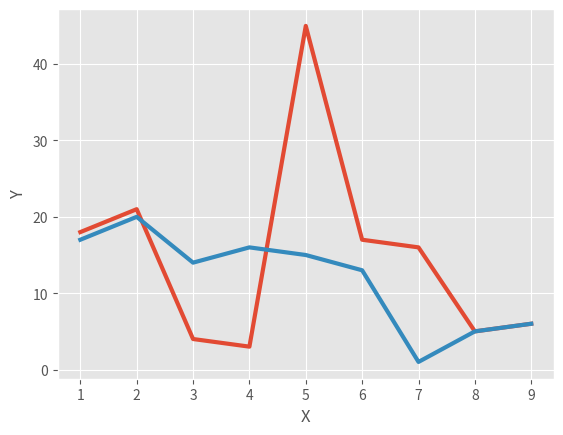

Source code (Python):
from matplotlib import pyplot as plt
from matplotlib import style

style.use('ggplot')

x = [1, 2, 3, 4, 5, 6, 7, 8, 9]
y = [18, 21, 4, 3, 45, 17, 16, 5, 6]

x2 = [1, 2, 3, 4, 5, 6, 7, 8, 9]
y2 = [17, 20, 14, 16, 15, 13, 1, 5, 6]

plt.plot(x, y, linewidth=3, )
plt.plot(x2, y2, linewidth=3)

plt.ylabel("Y")
plt.xlabel("X")

plt.show()
